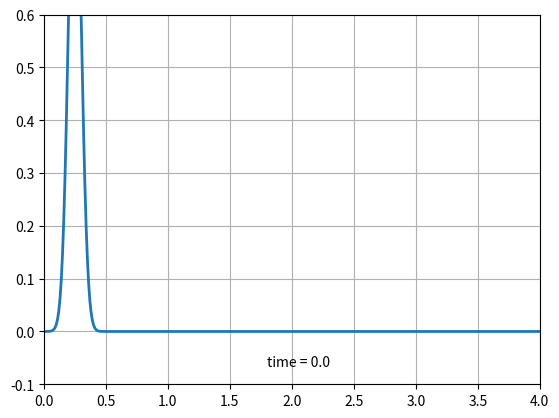

Write Python code to recreate this figure.
import numpy as np

import matplotlib.animation as animation

import matplotlib.pyplot as plt

import argparse




def vmedio( x, modo = 'uniforme'):

    """
    Velocidad c para la posicion x
    """
    
    c = 1.


    if modo == 'uniforme':

        c = 1.

    elif modo == 'arenisca':

        c = 1.5
        
    elif modo == 'transicion':

        c = 1.25 - 0.25 * np.tanh(40.*(0.75-x))

    elif modo == 'alien':

        c = 1.5 - np.exp(-300.*(x-1.75)**2)

        

    return c
    




if __name__ == "__main__":


    
    # Argumentos de consola
    
    parser = argparse.ArgumentParser(description='Resolución de la ecuación de onda en un dominio finito con condición radiativa de Sommerfeld')

    parser.add_argument('--dt', help='Paso de tiempo', type = float, default = 0.01)

    parser.add_argument('-n', help='Cantidad de puntos', type = int, default = 400)

    parser.add_argument('--rate', help='Intervalos de animacion', type = int, default = 20)

    parser.add_argument('--tf', help='Tiempo final', type = float, default = 7.)

    parser.add_argument('--upwind', help='Upwind de primer orden en los bordes', action = 'store_true', dest='borde')

    parser.add_argument('-c','--velocidad', help='Perfil de velocidad del medio', dest = 'vel', default = 'uniforme', choices = ['uniforme','arenisca','transicion','alien'])

    args = parser.parse_args()



    # Inicializacion de vectores y matrices para la solucion

    nt = int( args.tf / args.dt )

    V = np.zeros( (2*args.n-2, nt + 1) )

    M = np.zeros( (2*args.n-2, 2*args.n-2) )

    dx = 4. / (args.n - 1)

    
    
    # Condicion de borde en M
    
    if args.borde:
    
        M[0][0]     = -vmedio(0., modo = args.vel) / dx;

        M[0][1]     =  vmedio(0., modo = args.vel) / dx;

        M[args.n-1][args.n-2] =  vmedio(4., modo = args.vel) / dx;

        M[args.n-1][args.n-1] = -vmedio(4., modo = args.vel) / dx;


    else:

        M[0][0] = -3. * vmedio(0., modo = args.vel) / (2.*dx);
        
        M[0][1] =  4. * vmedio(0., modo = args.vel) / (2.*dx);

        M[0][2] = -1. * vmedio(0., modo = args.vel) / (2.*dx);

        M[args.n-1][args.n-3] = -1.* vmedio(4., modo = args.vel) / (2*dx);
        
        M[args.n-1][args.n-2] =  4.* vmedio(4., modo = args.vel) / (2*dx);

        M[args.n-1][args.n-1] = -3.* vmedio(4., modo = args.vel) / (2*dx);    




    # Coeficientes para u en el interior (du/dt = v)
    
    for i in range( 1, (args.n-1) ):

        M[i][i+args.n-1] = 1.



    # Coeficientes para v en el interior (dv/dt = c * d2u/d2x)
    
    for i in range(args.n-2):
        
        M[i+args.n][i]   = vmedio(i*dx, modo = args.vel) / (dx*dx)
        
        M[i+args.n][i+1] = -2 * vmedio(i*dx, modo = args.vel) / (dx*dx)
        
        M[i+args.n][i+2] = vmedio(i*dx, modo = args.vel) / (dx*dx)





    # Condicion inicial para u

    xdata = np.array( [i*dx for i in range(args.n)] )

    V[0:args.n,0] = np.exp( -200.*(xdata-0.25)**2 )






    
        
    # Resolucion con RK4
    
    k1 = np.zeros( (2*args.n-2, 1) )
    
    k2 = np.zeros( (2*args.n-2, 1) )

    k3 = np.zeros( (2*args.n-2, 1) )

    k4 = np.zeros( (2*args.n-2, 1) )
    
    
    for i in range(nt):

        k1 = args.dt * np.matmul(M, V[:,i])

        k2 = args.dt * np.matmul(M, ( V[:,i] + 0.5 * k1 ))

        k3 = args.dt * np.matmul(M, ( V[:,i] + 0.5 * k2 ))

        k4 = args.dt * np.matmul(M, ( V[:,i] + k3 ) )
        
        V[:,i+1] = V[:,i] + (1./6.) * k1 + (1./3.)*(k2+k3)  + (1./6.) * k4





        

        
    # Animacion


    fig, ax = plt.subplots()

    time_template = 'time = %.1f'
        
    ax.set_xlim(0, 4)

    ax.set_ylim(-0.1, 0.6)
        
    ttext = ax.text(0.45, 0.05, '', transform=ax.transAxes)

    line, = plt.plot([], [], lw = 2, animated=True)

    ax.grid()



    # Grafico de ciertos perfiles de velocidades

    if args.vel != 'uniforme':

        vdata = np.array(   [ vmedio( i*dx, modo = args.vel )  for i in range(args.n) ]   )

        ax2 = ax.twinx()
        
        ax2.plot(xdata, vdata, '--', color = 'green', alpha = 0.5)

        ax2.set_yticks([])

        ax2.set_xlim(0, 4)
    

            

    def update(frame):            
    
        line.set_data(xdata, V[0:args.n,frame])
            
        ttext.set_text( time_template%(frame*args.dt) )
                        
        return line, ttext


        
    ani = animation.FuncAnimation(fig, update, np.arange(1,nt), interval=args.rate,  blit=True)
        
    plt.show()

    
        
    
    pass
